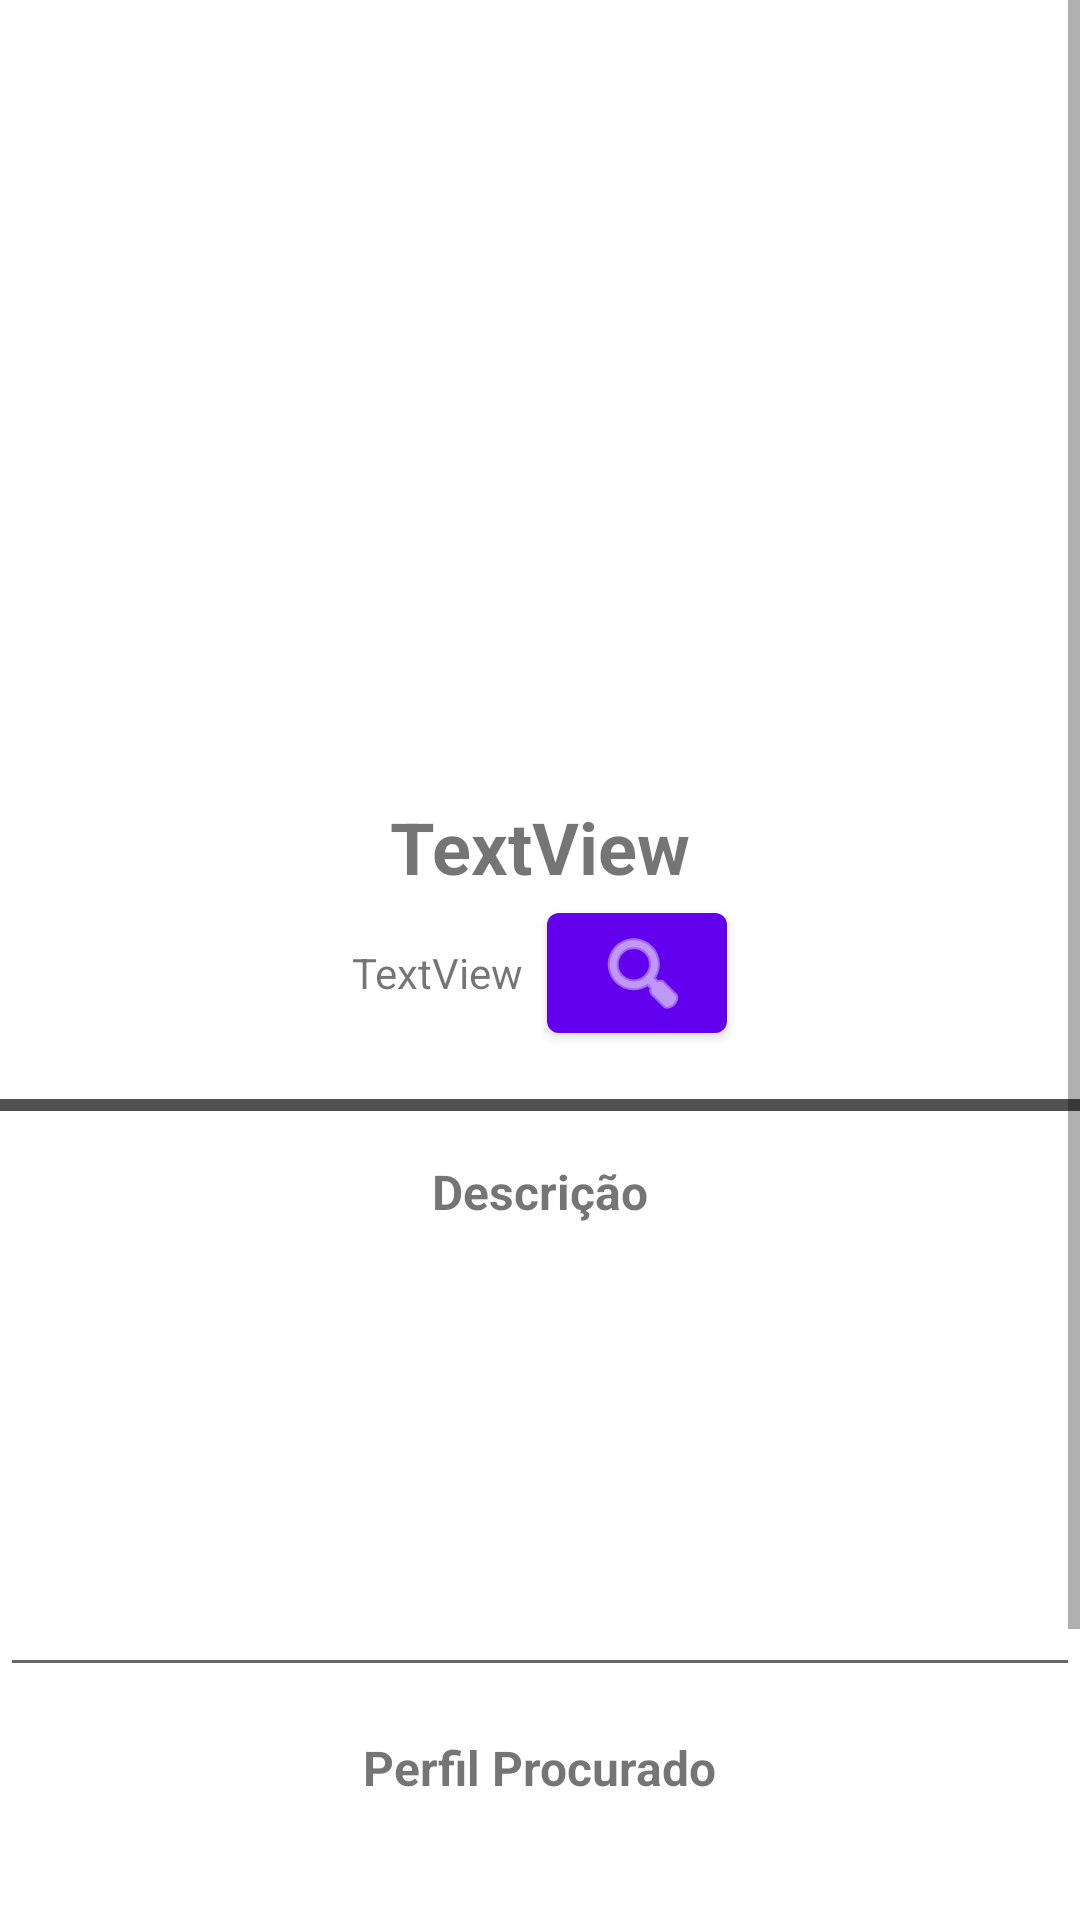

Write the Android layout XML for this screen, with the resource values it uses.
<!-- AndroidManifest.xml: activity theme Theme.HuntingJobs.NoActionBar -->
<!-- res/layout/activity_detalhes_anuncio.xml -->
<?xml version="1.0" encoding="utf-8"?>
<androidx.constraintlayout.widget.ConstraintLayout xmlns:android="http://schemas.android.com/apk/res/android"
    xmlns:app="http://schemas.android.com/apk/res-auto"
    xmlns:tools="http://schemas.android.com/tools"
    android:layout_width="match_parent"
    android:layout_height="match_parent"
    tools:context=".Vistas.DetalhesAnuncioActivity">

    <ScrollView
        android:layout_width="match_parent"
        android:layout_height="match_parent"
        app:layout_constraintStart_toStartOf="parent">

        <androidx.constraintlayout.widget.ConstraintLayout
            android:layout_width="match_parent"
            android:layout_height="wrap_content"
            android:orientation="vertical">


            <View
                android:id="@+id/view"
                android:layout_width="0dp"
                android:layout_height="4dp"
                android:layout_marginTop="16dp"
                android:background="#515151"
                app:layout_constraintEnd_toEndOf="parent"
                app:layout_constraintStart_toStartOf="parent"
                app:layout_constraintTop_toBottomOf="@+id/linearLayout" />

            <ImageView
                android:id="@+id/imageView4"
                android:layout_width="205dp"
                android:layout_height="250dp"
                app:layout_constraintEnd_toEndOf="parent"
                app:layout_constraintStart_toStartOf="parent"
                app:layout_constraintTop_toTopOf="parent"
                app:srcCompat="@drawable/joboffer" />

            <TextView
                android:id="@+id/etTituloAnuncio"
                android:layout_width="wrap_content"
                android:layout_height="wrap_content"
                android:layout_marginTop="16dp"
                android:text="TextView"
                android:textSize="24sp"
                android:textStyle="bold"
                app:layout_constraintEnd_toEndOf="parent"
                app:layout_constraintStart_toStartOf="parent"
                app:layout_constraintTop_toBottomOf="@+id/imageView4" />

            <LinearLayout
                android:id="@+id/linearLayout"
                android:layout_width="match_parent"
                android:layout_height="match_parent"
                android:foregroundGravity="center_vertical"
                android:gravity="center|center_vertical"
                android:orientation="horizontal"
                app:layout_constraintEnd_toEndOf="parent"
                app:layout_constraintStart_toStartOf="parent"
                app:layout_constraintTop_toBottomOf="@+id/etTituloAnuncio">

                <TextView
                    android:id="@+id/etEmpresaAnuncio"
                    android:layout_width="wrap_content"
                    android:layout_height="wrap_content"
                    android:layout_marginRight="8dp"
                    android:foregroundGravity="center_vertical"
                    android:gravity="center_vertical"
                    android:text="TextView" />

                <Button
                    android:id="@+id/btnSearchEmpresa"
                    android:layout_width="60dp"
                    android:layout_height="wrap_content"
                    android:layout_weight="0"
                    android:textSize="8sp"
                    app:icon="@android:drawable/ic_menu_search" />

            </LinearLayout>

            <TextView
                android:id="@+id/etJobDescription"
                android:layout_width="wrap_content"
                android:layout_height="wrap_content"
                android:layout_marginTop="16dp"
                android:text="Descrição"
                android:textSize="16sp"
                android:textStyle="bold"
                app:layout_constraintEnd_toEndOf="parent"
                app:layout_constraintStart_toStartOf="parent"
                app:layout_constraintTop_toBottomOf="@+id/view" />

            <EditText
                android:id="@+id/etDescricao"
                android:layout_width="match_parent"
                android:layout_height="wrap_content"
                android:layout_marginTop="8dp"
                android:inputType="textMultiLine"
                android:lines="8"
                android:maxLines="10"
                android:minLines="6"
                android:scrollbars="vertical"
                app:layout_constraintEnd_toEndOf="parent"
                app:layout_constraintStart_toStartOf="parent"
                app:layout_constraintTop_toBottomOf="@+id/etJobDescription" />

            <TextView
                android:id="@+id/etPerfilProcurado"
                android:layout_width="wrap_content"
                android:layout_height="wrap_content"
                android:layout_marginTop="16dp"
                android:text="Perfil Procurado"
                android:textSize="16sp"
                android:textStyle="bold"
                app:layout_constraintEnd_toEndOf="parent"
                app:layout_constraintStart_toStartOf="parent"
                app:layout_constraintTop_toBottomOf="@+id/etDescricao" />

            <EditText
                android:id="@+id/etPerfil"
                android:layout_width="match_parent"
                android:layout_height="wrap_content"
                android:layout_marginTop="8dp"
                android:inputType="textMultiLine"
                android:lines="8"
                android:maxLines="10"
                android:minLines="6"
                android:scrollbars="vertical"
                app:layout_constraintEnd_toEndOf="parent"
                app:layout_constraintStart_toStartOf="parent"
                app:layout_constraintTop_toBottomOf="@+id/etPerfilProcurado" />


        </androidx.constraintlayout.widget.ConstraintLayout>


    </ScrollView>


</androidx.constraintlayout.widget.ConstraintLayout>
<!-- resources referenced by this layout -->
<resources>
  <style name="Theme.HuntingJobs.NoActionBar">
          <item name="windowActionBar">false</item>
          <item name="windowNoTitle">true</item>
      </style>
</resources>
